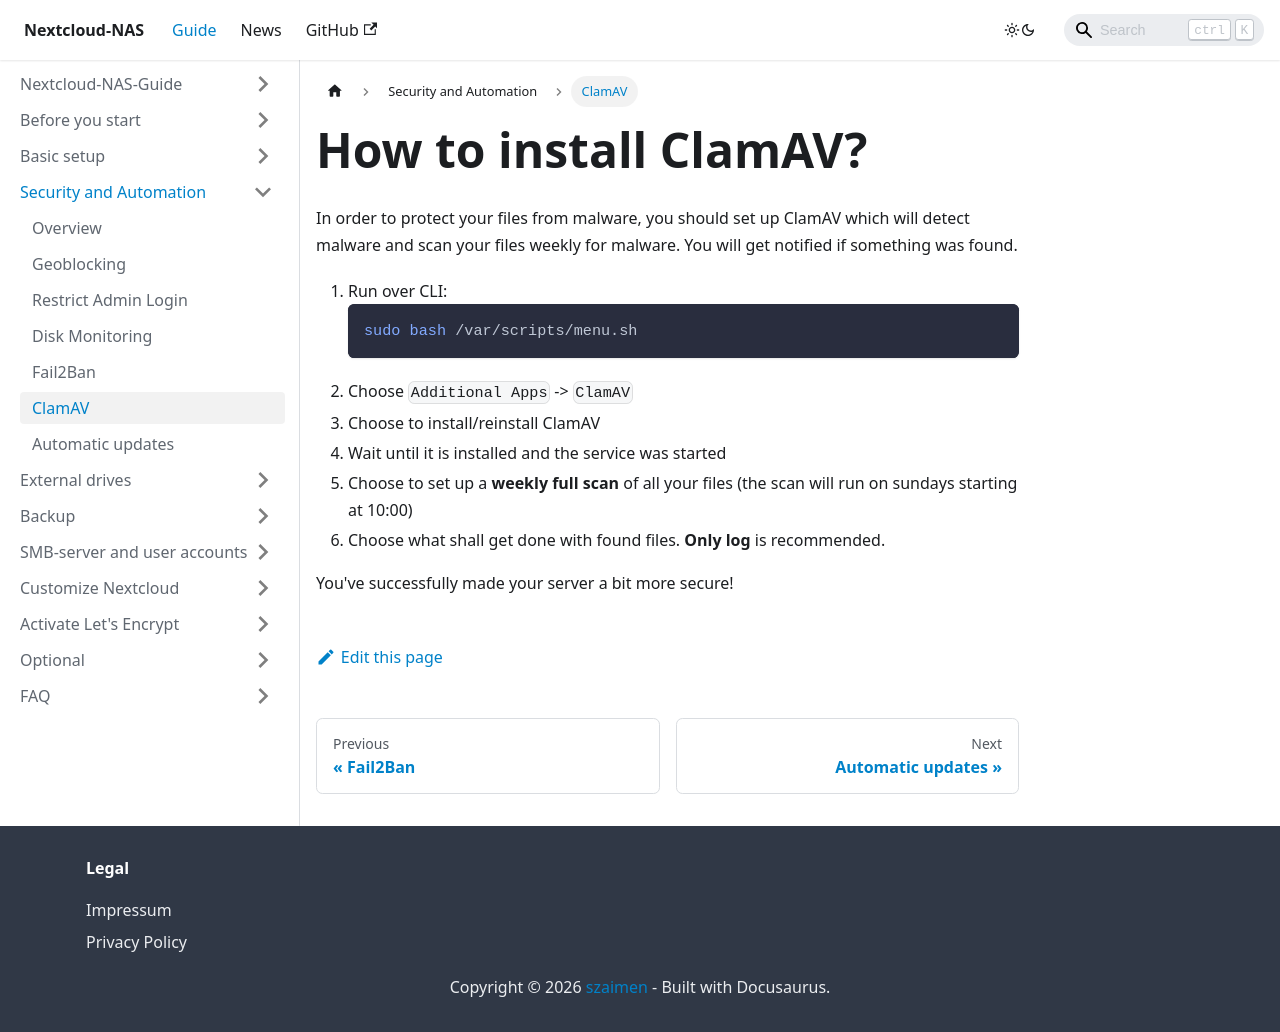

repository: szaimen/Nextcloud-NAS-Guide · page: docs/clamav/index.html · generator: docusaurus

---
id: clamav
title: How to install ClamAV?
sidebar_label: ClamAV
---

In order to protect your files from malware, you should set up ClamAV which will detect malware and scan your files weekly for malware. You will get notified if something was found.

1. Run over CLI:
    ```shell
    sudo bash /var/scripts/menu.sh
    ```
1. Choose `Additional Apps` -> `ClamAV`
1. Choose to install/reinstall ClamAV
1. Wait until it is installed and the service was started
1. Choose to set up a **weekly full scan** of all your files (the scan will run on sundays starting at 10:00)
1. Choose what shall get done with found files. **Only log** is recommended.

You've successfully made your server a bit more secure!
